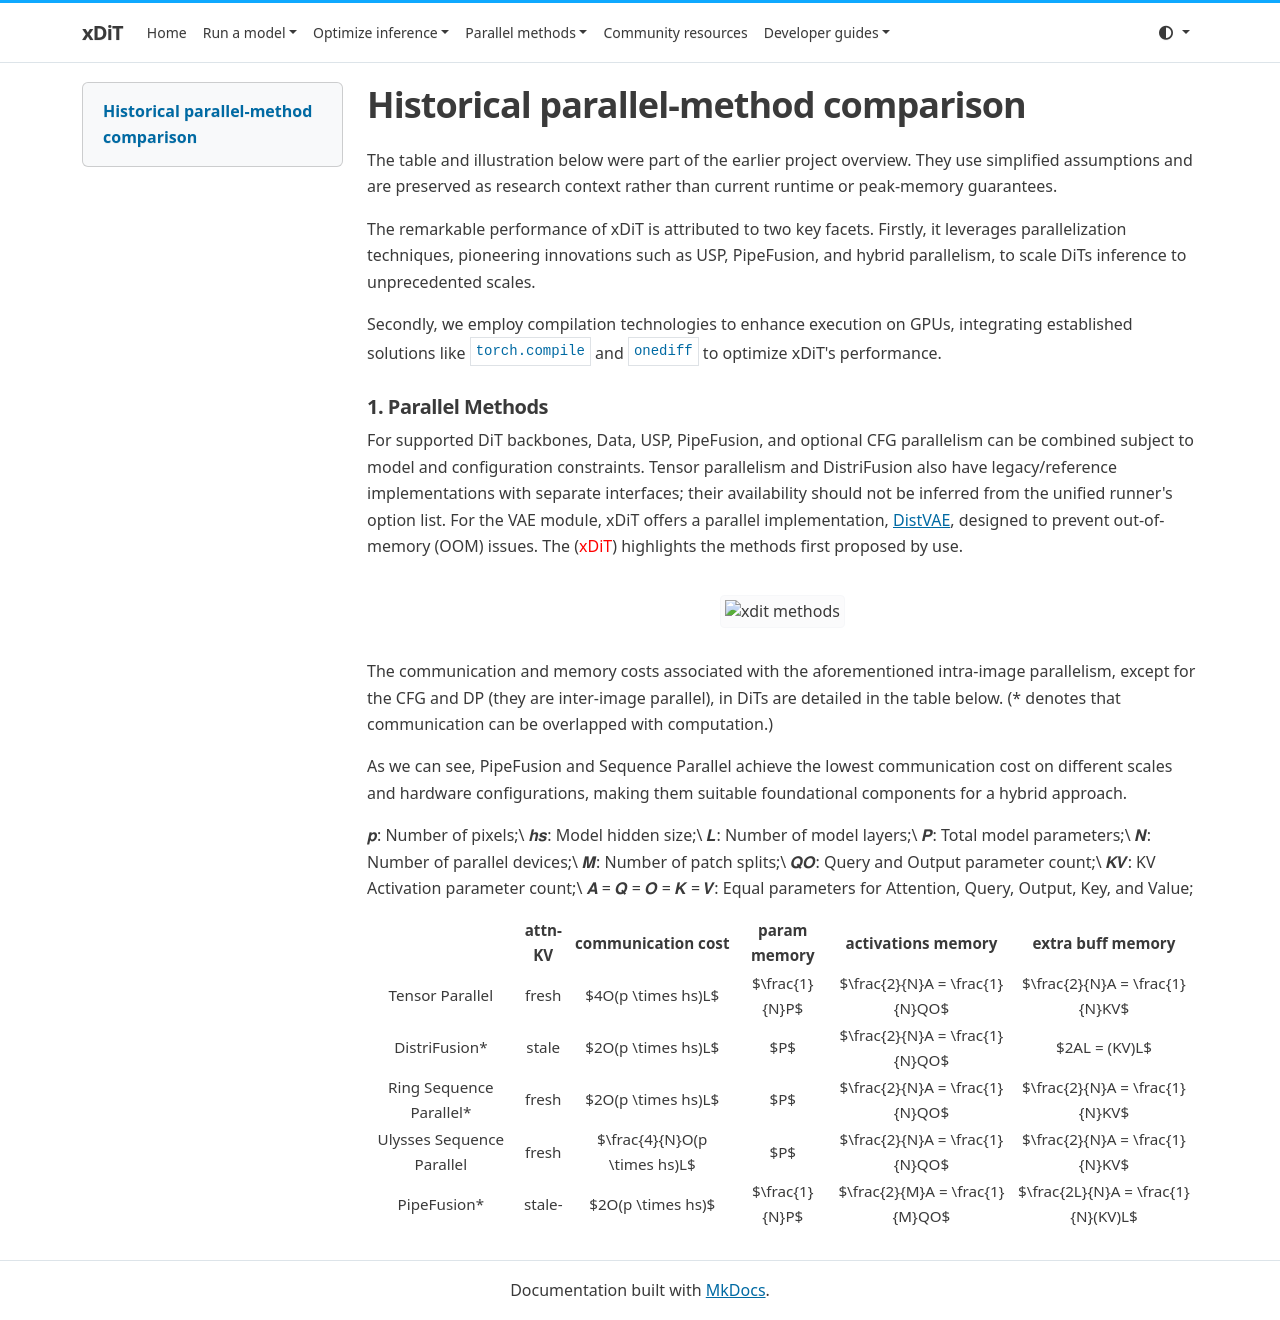

repository: xdit-project/xDiT · page: archive/performance/parallel-methods/index.html · generator: mkdocs

# Historical parallel-method comparison

The table and illustration below were part of the earlier project overview.
They use simplified assumptions and are preserved as research context rather than
current runtime or peak-memory guarantees.

The remarkable performance of xDiT is attributed to two key facets.
Firstly, it leverages parallelization techniques, pioneering innovations such as USP, PipeFusion, and hybrid parallelism, to scale DiTs inference to unprecedented scales.

Secondly, we employ compilation technologies to enhance execution on GPUs, integrating established solutions like `torch.compile` and `onediff` to optimize xDiT's performance.

<h3 id="parallel">1. Parallel Methods</h3>

For supported DiT backbones, Data, USP, PipeFusion, and optional CFG parallelism can be combined subject to model and configuration constraints. Tensor parallelism and DistriFusion also have legacy/reference implementations with separate interfaces; their availability should not be inferred from the unified runner's option list.
For the VAE module, xDiT offers a parallel implementation, [DistVAE](https://github.com/xdit-project/DistVAE), designed to prevent out-of-memory (OOM) issues.
The (<span style="color: red;">xDiT</span>) highlights the methods first proposed by use.

<div align="center">
    <img src="https://raw.githubusercontent.com/xdit-project/xdit_assets/main/methods/xdit_method.png" alt="xdit methods">
</div>

The communication and memory costs associated with the aforementioned intra-image parallelism, except for the CFG and DP (they are inter-image parallel), in DiTs are detailed in the table below. (* denotes that communication can be overlapped with computation.)

As we can see, PipeFusion and Sequence Parallel achieve the lowest communication cost on different scales and hardware configurations, making them suitable foundational components for a hybrid approach.

𝒑: Number of pixels;\
𝒉𝒔: Model hidden size;\
𝑳: Number of model layers;\
𝑷: Total model parameters;\
𝑵: Number of parallel devices;\
𝑴: Number of patch splits;\
𝑸𝑶: Query and Output parameter count;\
𝑲𝑽: KV Activation parameter count;\
𝑨 = 𝑸 = 𝑶 = 𝑲 = 𝑽: Equal parameters for Attention, Query, Output, Key, and Value;

| | attn-KV | communication cost | param memory | activations memory | extra buff memory |
| :-: | :-: | :-: | :-: | :-: | :-: |
| Tensor Parallel | fresh | $4O(p \times hs)L$ | $\frac{1}{N}P$ | $\frac{2}{N}A = \frac{1}{N}QO$ | $\frac{2}{N}A = \frac{1}{N}KV$ |
| DistriFusion* | stale | $2O(p \times hs)L$ | $P$ | $\frac{2}{N}A = \frac{1}{N}QO$ | $2AL = (KV)L$ |
| Ring Sequence Parallel* | fresh | $2O(p \times hs)L$ | $P$ | $\frac{2}{N}A = \frac{1}{N}QO$ | $\frac{2}{N}A = \frac{1}{N}KV$ |
| Ulysses Sequence Parallel | fresh | $\frac{4}{N}O(p \times hs)L$ | $P$ | $\frac{2}{N}A = \frac{1}{N}QO$ | $\frac{2}{N}A = \frac{1}{N}KV$ |
| PipeFusion* | stale- | $2O(p \times hs)$ | $\frac{1}{N}P$ | $\frac{2}{M}A = \frac{1}{M}QO$ | $\frac{2L}{N}A = \frac{1}{N}(KV)L$ |
